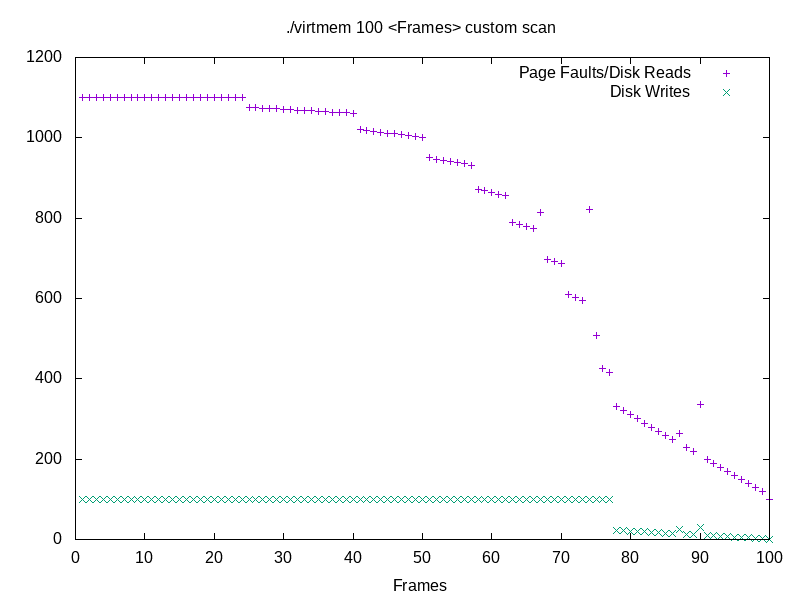

Source data for this figure (header and first rows):
Pages, Frames, Page Faults, Disk Reads, Disk Writes
100, 1, 1100, 1100, 100
100, 2, 1100, 1100, 100
100, 3, 1100, 1100, 100
100, 4, 1100, 1100, 100
100, 5, 1100, 1100, 100
100, 6, 1100, 1100, 100
100, 7, 1100, 1100, 100
100, 8, 1100, 1100, 100
100, 9, 1100, 1100, 100
100, 10, 1100, 1100, 100
100, 11, 1100, 1100, 100
100, 12, 1100, 1100, 100
100, 13, 1100, 1100, 100
100, 14, 1100, 1100, 100
100, 15, 1100, 1100, 100
100, 16, 1100, 1100, 100
100, 17, 1100, 1100, 100
100, 18, 1100, 1100, 100
100, 19, 1100, 1100, 100
100, 20, 1100, 1100, 100
100, 21, 1100, 1100, 100
100, 22, 1100, 1100, 100
100, 23, 1100, 1100, 100
100, 24, 1100, 1100, 100
100, 25, 1076, 1076, 100
100, 26, 1075, 1075, 100
100, 27, 1074, 1074, 100
100, 28, 1073, 1073, 100
100, 29, 1072, 1072, 100
100, 30, 1071, 1071, 100
100, 31, 1070, 1070, 100
100, 32, 1069, 1069, 100
100, 33, 1068, 1068, 100
100, 34, 1067, 1067, 100
100, 35, 1066, 1066, 100
100, 36, 1065, 1065, 100
100, 37, 1064, 1064, 100
100, 38, 1063, 1063, 100
100, 39, 1062, 1062, 100
100, 40, 1061, 1061, 100
100, 41, 1020, 1020, 100
100, 42, 1018, 1018, 100
100, 43, 1016, 1016, 100
100, 44, 1014, 1014, 100
100, 45, 1012, 1012, 100
100, 46, 1010, 1010, 100
100, 47, 1008, 1008, 100
100, 48, 1006, 1006, 100
100, 49, 1004, 1004, 100
100, 50, 1002, 1002, 100
100, 51, 950, 950, 100
100, 52, 947, 947, 100
100, 53, 944, 944, 100
100, 54, 941, 941, 100
100, 55, 938, 938, 100
100, 56, 935, 935, 100
100, 57, 932, 932, 100
100, 58, 872, 872, 100
100, 59, 868, 868, 100
100, 60, 864, 864, 100
... 40 more rows
